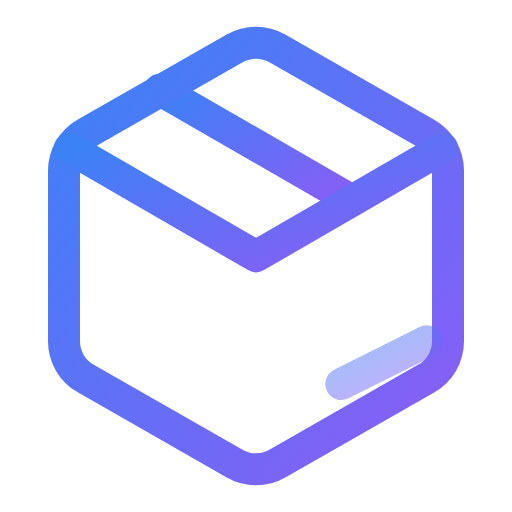
t = 0.00 s
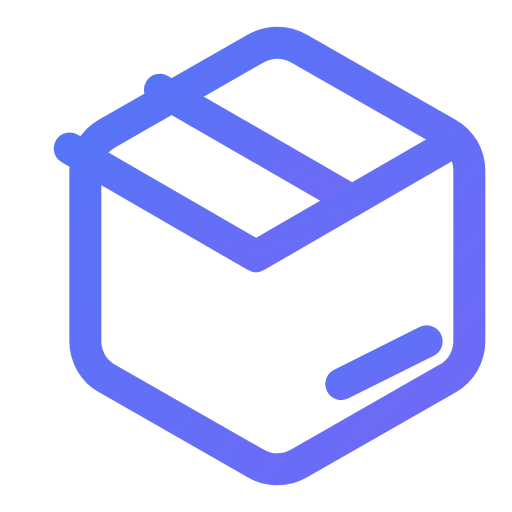
t = 0.50 s
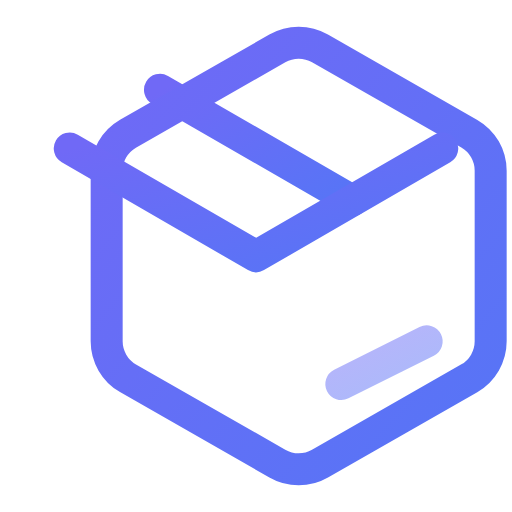
t = 1.00 s
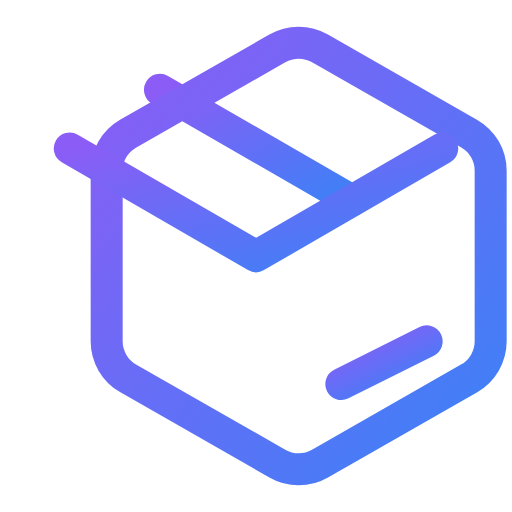
t = 1.50 s
t = 2.00 s: frame unchanged from t = 1.00 s, image omitted
t = 2.50 s: frame unchanged from t = 0.50 s, image omitted

The animated SVG that drew these frames (rendered in a browser with its animation timeline set to each time). Animation: 4 SMIL elements (animate=3,animateTransform=1); one cycle of 3.00 s, repeats indefinitely.

<svg viewBox="0 0 24 24" width="24" height="24" fill="none" stroke="url(#grad-package-delivery-anim)" stroke-width="1.5" stroke-linecap="round" stroke-linejoin="round" xmlns="http://www.w3.org/2000/svg">
  <defs>
    <linearGradient id="grad-package-delivery-anim" x1="0%" y1="0%" x2="100%" y2="100%">
      <stop offset="0%" style="stop-color:#3b82f6;stop-opacity:1">
        <animate attributeName="stop-color" values="#3b82f6;#8b5cf6;#3b82f6" dur="3s" repeatCount="indefinite"/>
      </stop>
      <stop offset="100%" style="stop-color:#8b5cf6;stop-opacity:1">
        <animate attributeName="stop-color" values="#8b5cf6;#3b82f6;#8b5cf6" dur="3s" repeatCount="indefinite"/>
      </stop>
    </linearGradient>
  </defs>
  <line x1="16.5" y1="9.4" x2="7.5" y2="4.21"/>
  <path d="M21 16V8a2 2 0 0 0-1-1.73l-7-4a2 2 0 0 0-2 0l-7 4A2 2 0 0 0 3 8v8a2 2 0 0 0 1 1.73l7 4a2 2 0 0 0 2 0l7-4A2 2 0 0 0 21 16z">
    <animateTransform attributeName="transform" type="translate" values="0,0;2,0;2,0;0,0" dur="3s" repeatCount="indefinite"/>
  </path>
  <polyline points="3.27 6.96 12 12.01 20.73 6.96"/>
  <line x1="12" y1="22.08" x2="12" y2="12"/>
  <path d="M16 18l4-2" opacity="0.5">
    <animate attributeName="opacity" values="0.5;1;0.5" dur="1s" repeatCount="indefinite"/>
  </path>
</svg>
